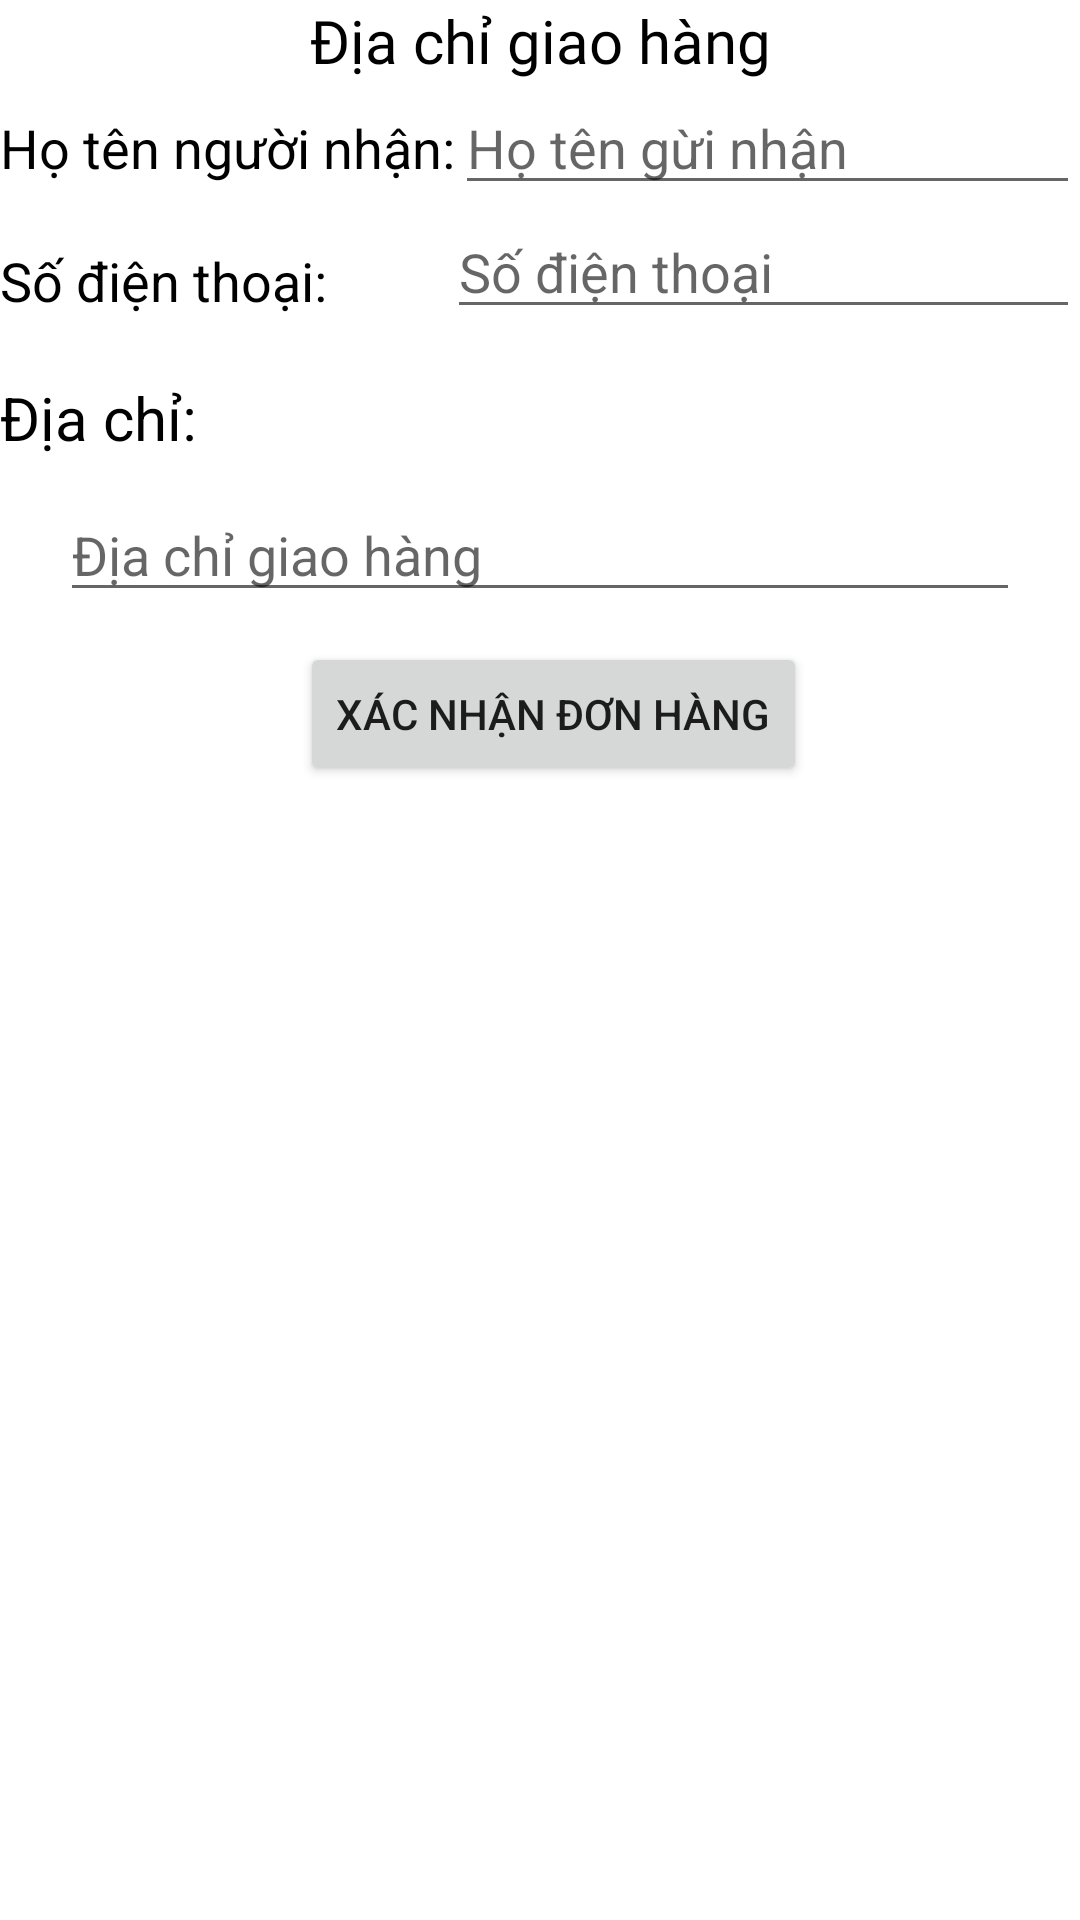

Here is an Android app screen rendered from its layout file. Give the layout XML and the strings, colors and styles it references.
<!-- AndroidManifest.xml: application theme Theme.Banhangdientu -->
<!-- res/layout/fragment__thongtingiaohang.xml -->
<?xml version="1.0" encoding="utf-8"?>
<FrameLayout xmlns:android="http://schemas.android.com/apk/res/android"
    xmlns:tools="http://schemas.android.com/tools"
    android:layout_width="match_parent"
    android:layout_height="match_parent"
    tools:context=".Fragment_Thongtingiaohang">

    <RelativeLayout
        android:layout_width="match_parent"
        android:layout_height="wrap_content">
        <TextView
            android:id="@+id/gt"
            android:layout_width="match_parent"
            android:layout_height="wrap_content"
            android:text="Địa chỉ giao hàng"
            android:gravity="center"
            android:textColor="@color/black"
            android:textSize="20dp"
            android:fontFamily="@font/bungee"
            />

        <TextView
            android:id="@+id/gt_hoten"
            android:layout_width="wrap_content"
            android:layout_height="wrap_content"
            android:layout_below="@+id/gt"
            android:textSize="18dp"
            android:layout_marginTop="10dp"
            android:text="Họ tên người nhận:"
            android:textColor="@color/black"/>
        <EditText
            android:id="@+id/ten_nguoinhan"
            android:layout_width="250dp"
            android:layout_height="wrap_content"
            android:layout_toRightOf="@+id/gt_hoten"
            android:layout_below="@+id/gt"
            android:hint="Họ tên gừi nhận"/>
        <TextView
            android:id="@+id/gt_sdt"
            android:layout_width="wrap_content"
            android:layout_height="wrap_content"
            android:text="Số điện thoại:"
            android:textSize="18dp"
            android:textColor="@color/black"
            android:layout_below="@+id/gt_hoten"
            android:layout_marginTop="20dp"/>
        <EditText
            android:id="@+id/sdt_nn"
            android:layout_width="250dp"
            android:layout_height="wrap_content"
            android:layout_toRightOf="@+id/gt_sdt"
            android:layout_marginLeft="40dp"
            android:hint="Số điện thoại "
            android:maxLength="10"
            android:inputType="phone"
            android:layout_below="@+id/ten_nguoinhan"/>
        <TextView
            android:id="@+id/gt_diachi"
            android:layout_width="wrap_content"
            android:layout_height="wrap_content"
            android:text="Địa chỉ:"
            android:layout_below="@+id/gt_sdt"
            android:textSize="20dp"
            android:textColor="@color/black"
            android:layout_marginTop="20dp"/>
        <EditText
            android:id="@+id/diachi_gh"
            android:layout_width="match_parent"
            android:layout_height="wrap_content"
            android:hint="Địa chỉ giao hàng"
            android:layout_marginLeft="20dp"
            android:layout_marginTop="10dp"
            android:layout_marginRight="20dp"
            android:layout_below="@+id/gt_diachi"/>
        <Button
            android:id="@+id/btn_xacnhandh"
            android:layout_width="wrap_content"
            android:layout_height="wrap_content"
            android:layout_below="@+id/diachi_gh"
            android:layout_marginLeft="100dp"
            android:layout_marginTop="10dp"
            android:text="Xác nhận đơn hàng"/>
        <ImageView
            android:layout_width="match_parent"
            android:layout_height="wrap_content"
            android:layout_below="@+id/btn_xacnhandh"
            android:src="@drawable/nhanvienvanchuyen"/>

    </RelativeLayout>

</FrameLayout>
<!-- resources referenced by this layout -->
<resources>
  <style name="Theme.Banhangdientu" parent="Theme.MaterialComponents.DayNight.NoActionBar">
          
          <item name="colorPrimary">@color/purple_500</item>
          <item name="colorPrimaryVariant">@color/purple_700</item>
          <item name="colorOnPrimary">@color/white</item>
          
          <item name="colorSecondary">@color/teal_200</item>
          <item name="colorSecondaryVariant">@color/teal_700</item>
          <item name="colorOnSecondary">@color/black</item>
          
          <item name="android:statusBarColor" tools:targetApi="l">?attr/colorPrimaryVariant</item>
          
      </style>
  <!-- not gathered from this repository: default colours our renderer supplied (Android Studio template values) -->
  <color name="purple_500">#FF6200EE</color>
  <color name="purple_700">#FF3700B3</color>
  <color name="teal_200">#FF03DAC5</color>
  <color name="teal_700">#FF018786</color>
  <color name="black">#FF000000</color>
  <color name="white">#FFFFFFFF</color>
</resources>
